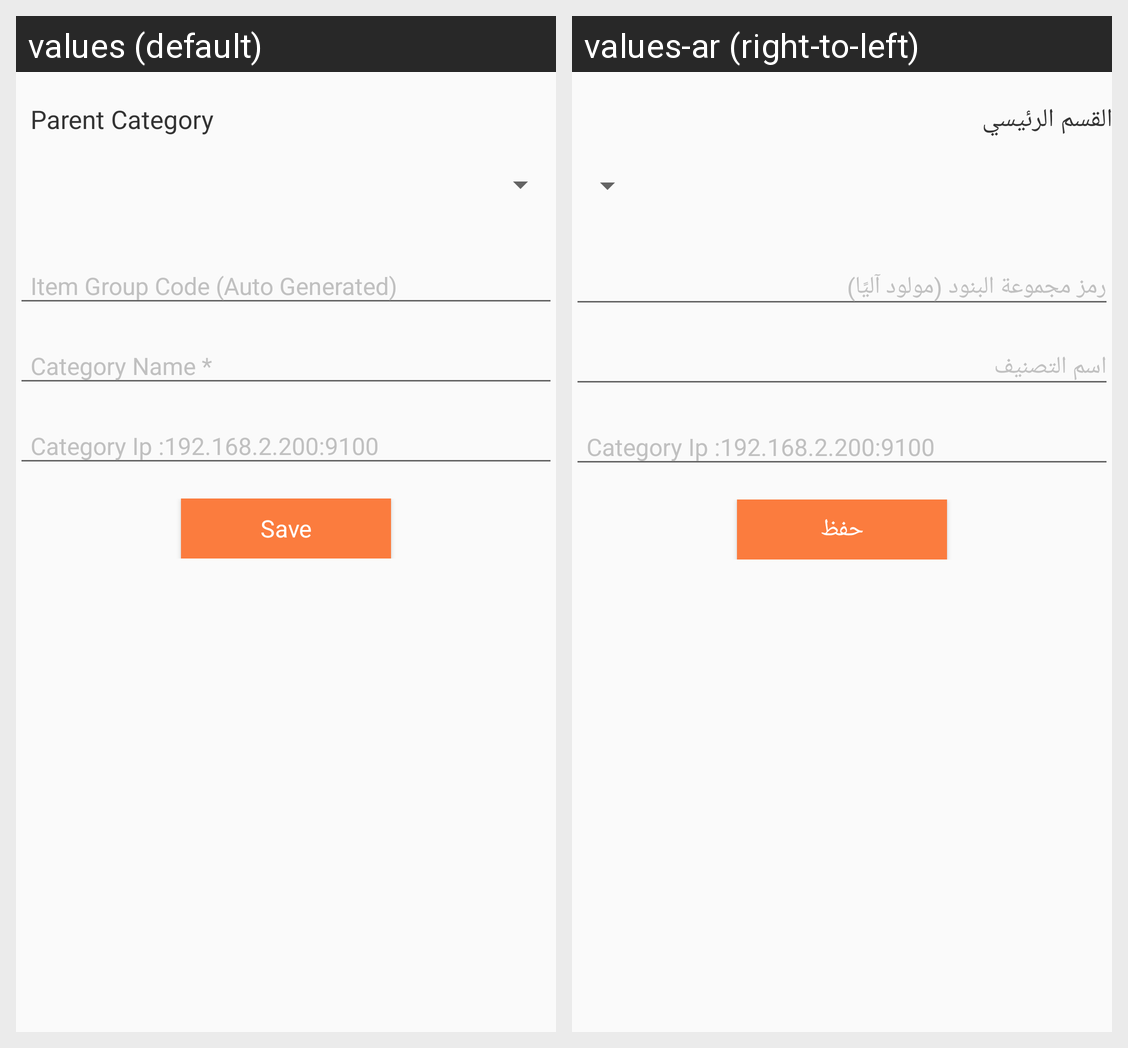

The same Android screen rendered under two of its app's locales, left to right. List the strings drawn on it with the default value and each locale's translation.
Android screen res/layout/content_item_category.xml rendered under 2 locales, left to right: values (default), values-ar (right-to-left). Device: Nexus 5 (rendered at 1080×1920; each locale shown at half size, 540×960, under a caption strip naming it); theme AppTheme.
Strings drawn on this screen, with the default value and each locale's value (text and hints the layout hard-codes, and strings that could not be matched under every locale, appear in the picture but are not listed):

parent_category
  values: Parent Category
  values-ar: القسم الرئيسي

save
  values: Save
  values-ar: حفظ
